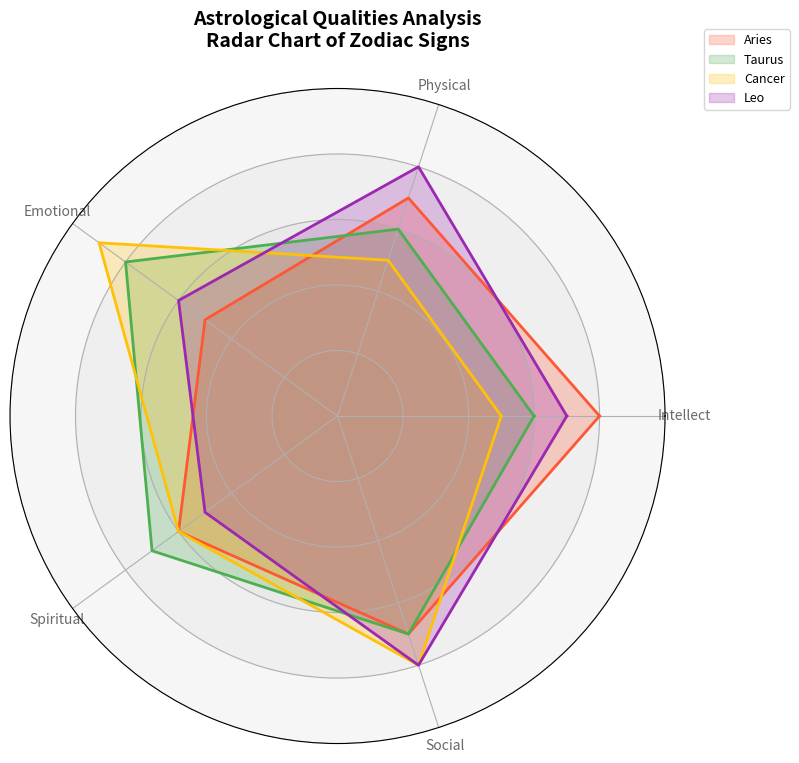

Write the Python code that produced this figure.
import numpy as np
import matplotlib.pyplot as plt
from matplotlib.patches import Circle

categories = ['Intellect', 'Physical', 'Emotional', 'Spiritual', 'Social']

# Data for different zodiac signs, excluding Gemini
aries = [8, 7, 5, 6, 7]
taurus = [6, 6, 8, 7, 7]
cancer = [5, 5, 9, 6, 8]
leo = [7, 8, 6, 5, 8]

# Updated data and labels, excluding Gemini
zodiac_data = np.array([aries, taurus, cancer, leo])
labels = ['Aries', 'Taurus', 'Cancer', 'Leo']

num_vars = len(categories)

angles = np.linspace(0, 2 * np.pi, num_vars, endpoint=False).tolist()
angles += angles[:1]

def plot_radar(ax, data, colors, labels):
    for idx, d in enumerate(data):
        values = d.tolist()
        values += values[:1]
        ax.plot(angles, values, color=colors[idx], linewidth=2, linestyle='solid')
        ax.fill(angles, values, color=colors[idx], alpha=0.25, label=labels[idx])

fig, ax = plt.subplots(figsize=(8, 8), subplot_kw=dict(polar=True))

colors = ['#ff5733', '#4CAF50', '#FFC107', '#9C27B0']
plot_radar(ax, zodiac_data, colors, labels)

plt.xticks(angles[:-1], categories, color='dimgray', size=10)

ax.set_yticklabels([])
ax.set_ylim(0, 10)
for y in range(2, 11, 2):
    ax.add_patch(Circle((0,0), y, transform=ax.transData._b, color='lightgrey', alpha=0.2, zorder=0))
    ax.text(y, -y*0.05, str(y), horizontalalignment='center', color='grey', size=10)

ax.set_title('Astrological Qualities Analysis\nRadar Chart of Zodiac Signs', size=14, fontweight='bold', pad=30)

ax.legend(loc='upper right', bbox_to_anchor=(1.2, 1.1), fontsize=9)

plt.tight_layout()
plt.show()
